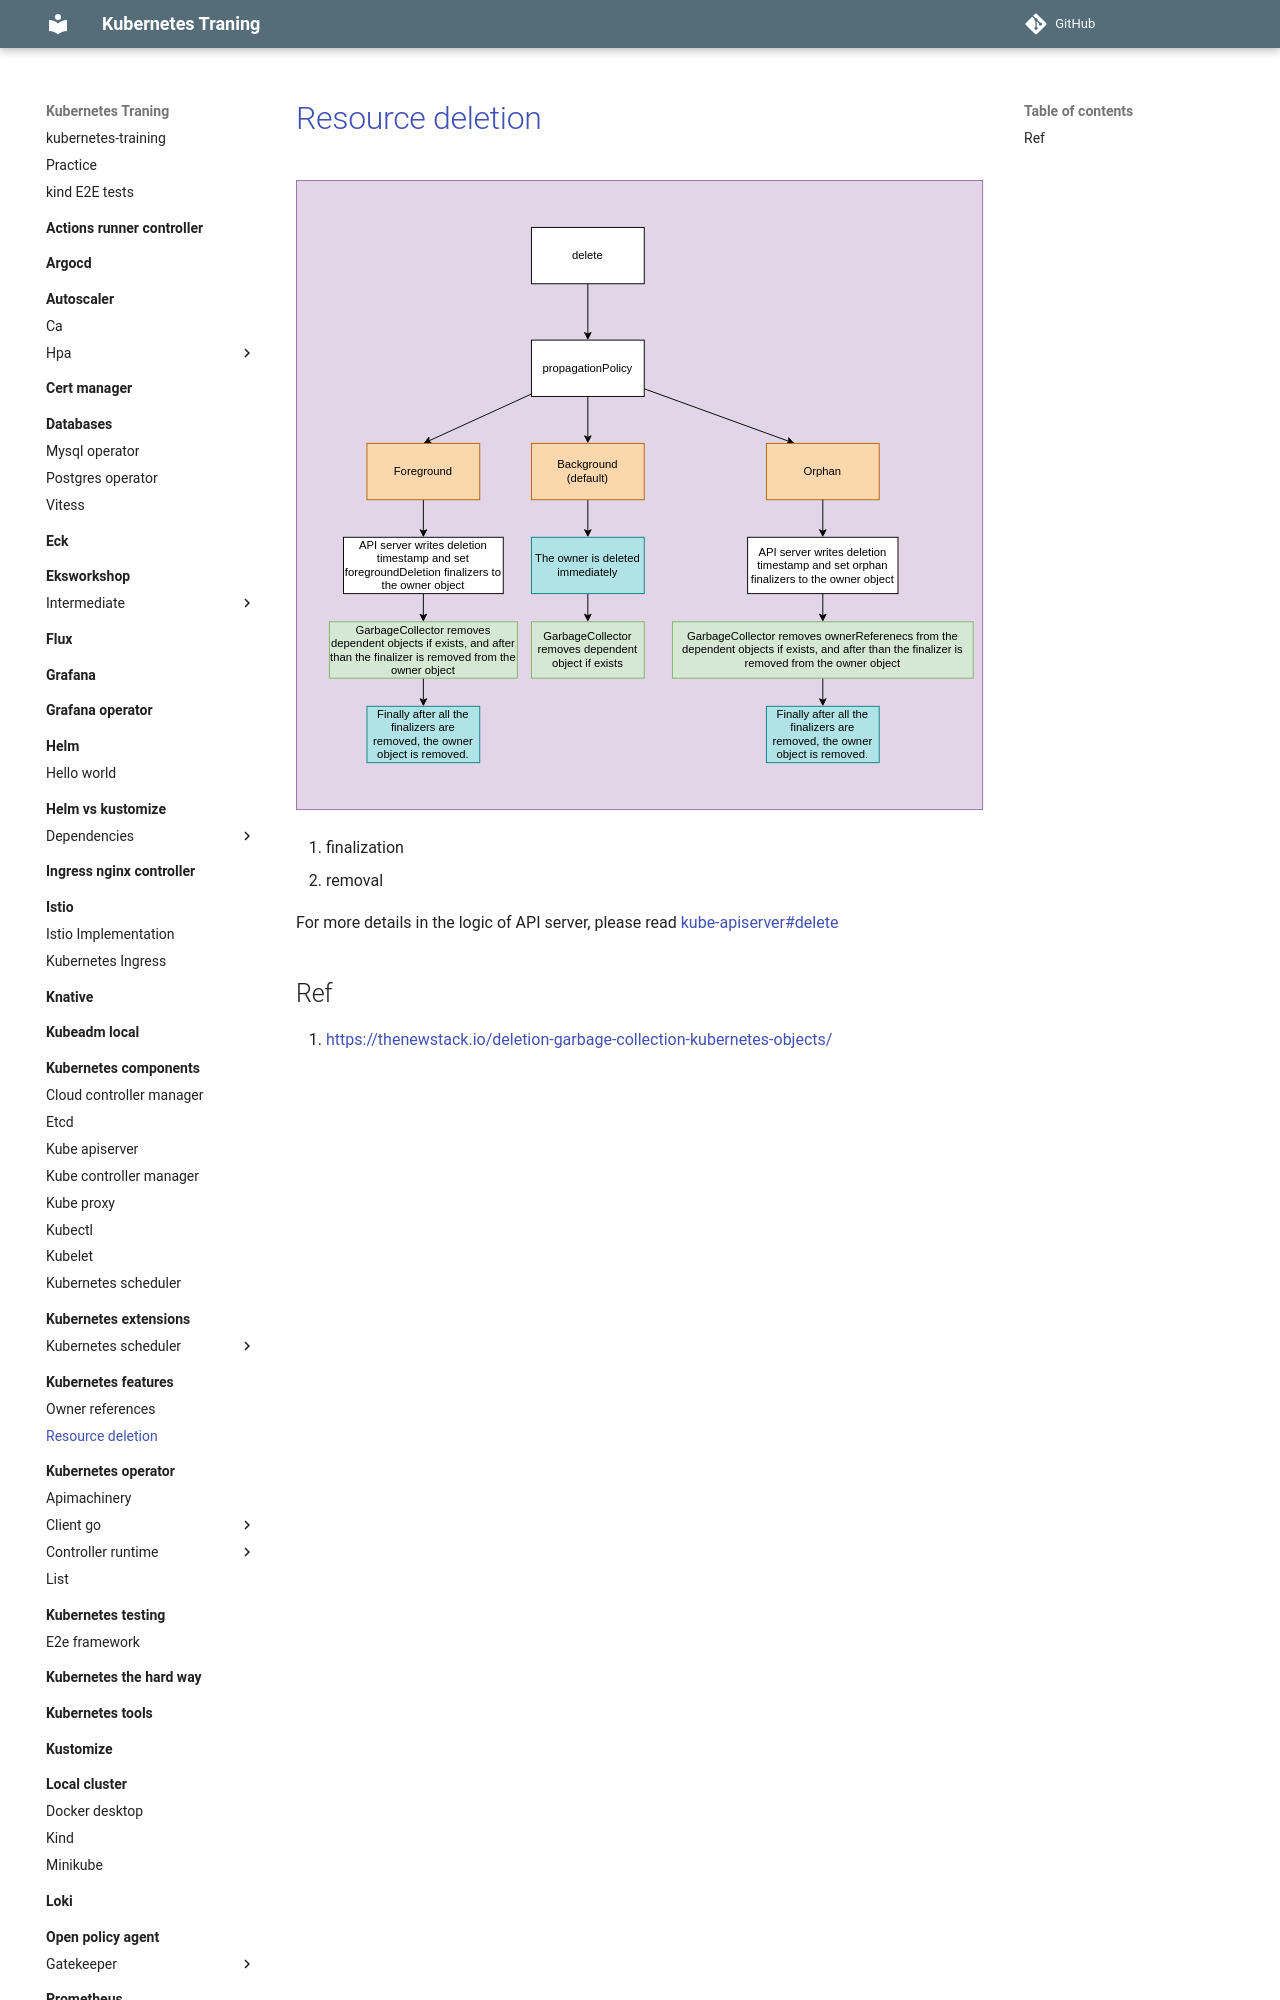

repository: nakamasato/kubernetes-training · page: kubernetes-features/resource-deletion/index.html · generator: mkdocs

# [Resource deletion](https://kubernetes.io/docs/reference/using-api/api-concepts/#resource-deletion)

![](resource-deletion.drawio.svg)

1. finalization
1. removal

For more details in the logic of API server, please read [kube-apiserver#delete](../../kubernetes-components/kube-apiserver/README.md#delete)
